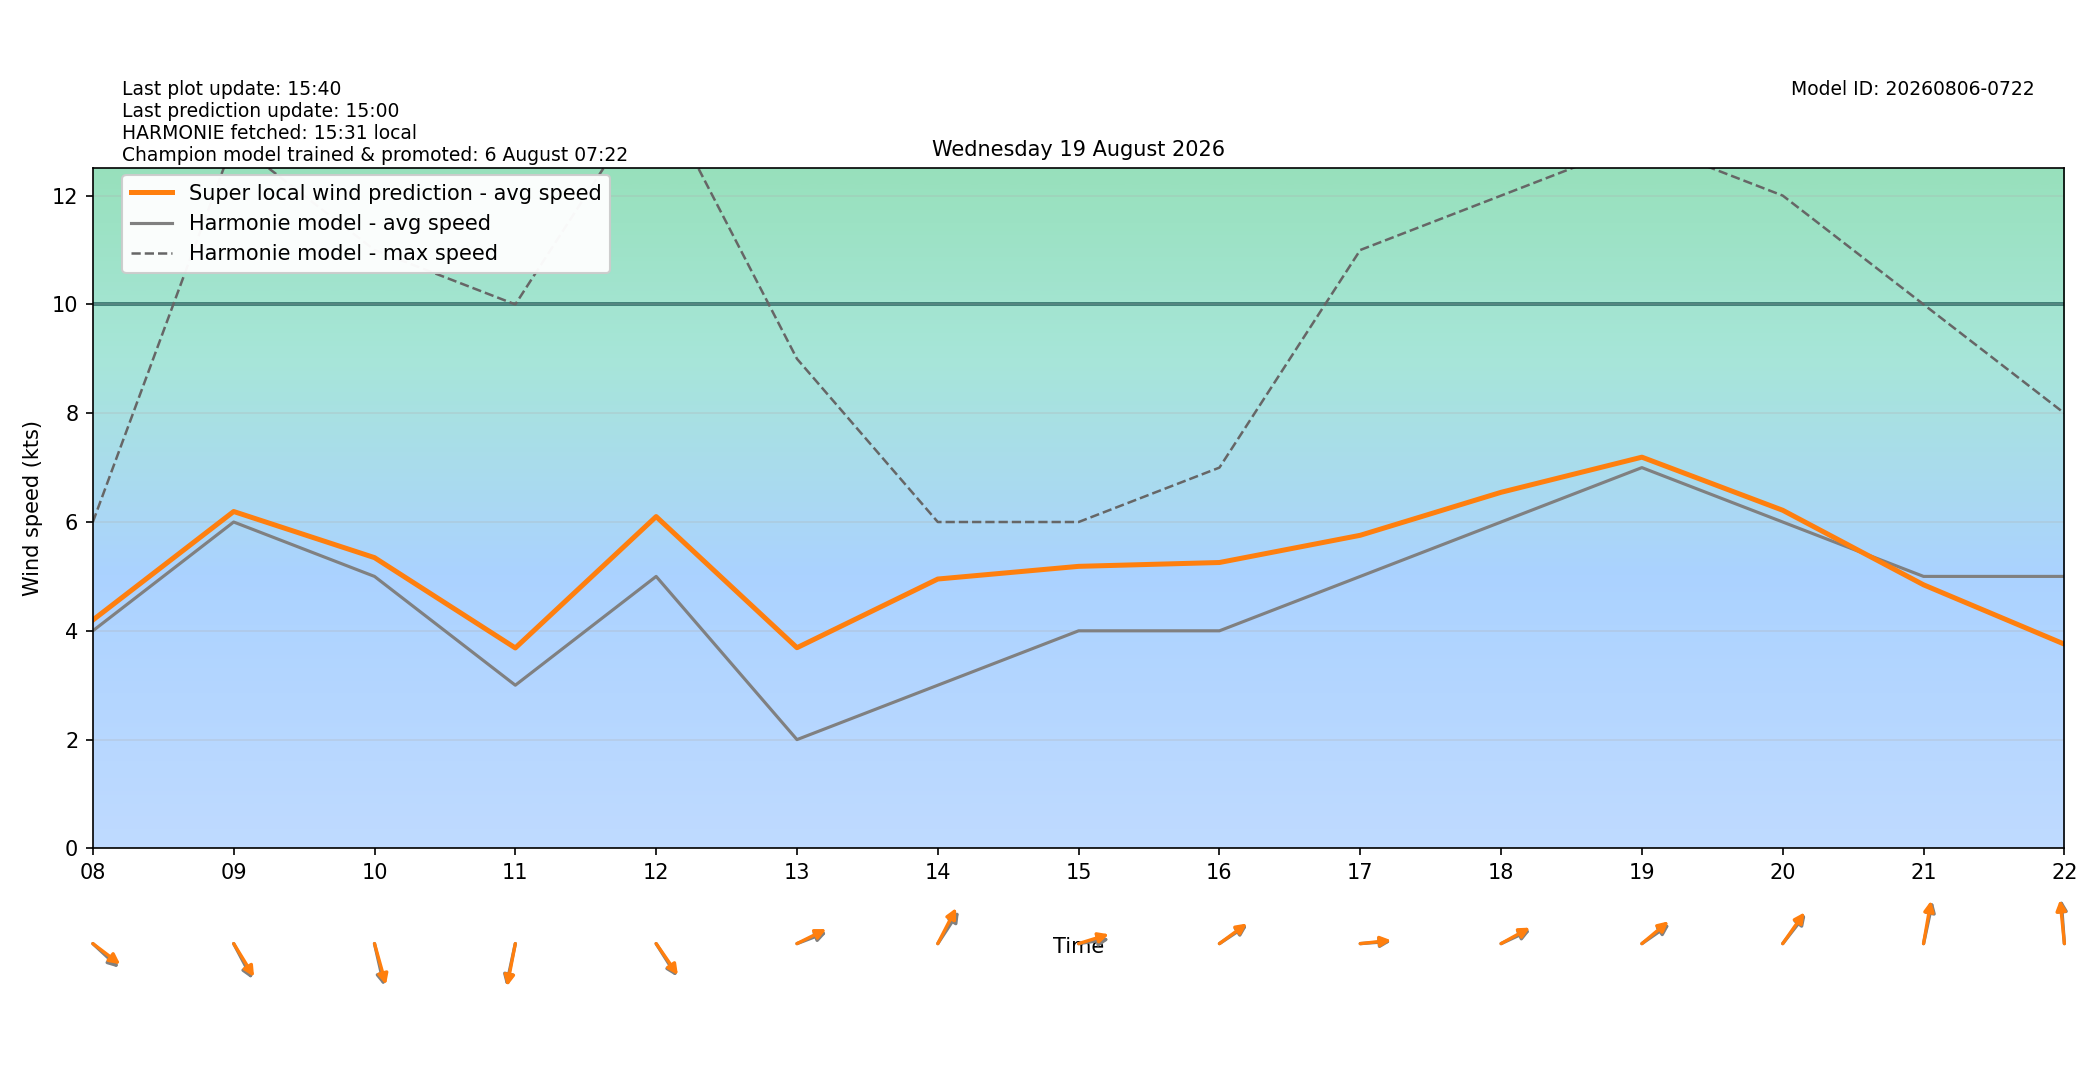

Values plotted in this chart, from the file beside it:
target_time_utc, target_time_local, hour_utc, hour_local, forecast_wind_speed, forecast_wind_min, forecast_wind_max, lstm_pred_wind_speed, delta_speed_lstm_minus_forecast, forecast_wind_dir_deg, lstm_pred_wind_dir_deg, delta_dir_lstm_minus_forecast
2026-08-18T22:00:00Z, 2026-08-19T00:00:00+0200, 22, 00, 6.0, 6.0, 10.0, 4.38, -1.62, 291.0, 288.8, -2.246
2026-08-18T23:00:00Z, 2026-08-19T01:00:00+0200, 23, 01, 5.0, 5.0, 10.0, 3.67, -1.33, 299.0, 294.8, -4.155
2026-08-19T00:00:00Z, 2026-08-19T02:00:00+0200, 00, 02, 3.0, 3.0, 8.0, 2.77, -0.2301, 266.0, 261.9, -4.101
2026-08-19T01:00:00Z, 2026-08-19T03:00:00+0200, 01, 03, 2.0, 2.0, 5.0, 2.408, 0.4079, 220.0, 215.6, -4.37
2026-08-19T02:00:00Z, 2026-08-19T04:00:00+0200, 02, 04, 3.0, 3.0, 4.0, 3.14, 0.1404, 203.0, 199, -4.036
2026-08-19T03:00:00Z, 2026-08-19T05:00:00+0200, 03, 05, 4.0, 4.0, 6.0, 3.968, -0.03167, 188.0, 184.6, -3.359
2026-08-19T04:00:00Z, 2026-08-19T06:00:00+0200, 04, 06, 4.0, 4.0, 7.0, 4.379, 0.3789, 187.0, 182.2, -4.801
2026-08-19T05:00:00Z, 2026-08-19T07:00:00+0200, 05, 07, 3.0, 3.0, 6.0, 4.216, 1.216, 219.0, 214.3, -4.68
2026-08-19T06:00:00Z, 2026-08-19T08:00:00+0200, 06, 08, 4.0, 4.0, 6.0, 4.198, 0.198, 303.0, 298, -5.049
2026-08-19T07:00:00Z, 2026-08-19T09:00:00+0200, 07, 09, 6.0, 6.0, 13.0, 6.193, 0.193, 323.0, 318.8, -4.196
2026-08-19T08:00:00Z, 2026-08-19T10:00:00+0200, 08, 10, 5.0, 5.0, 11.0, 5.345, 0.3453, 342.0, 338.2, -3.766
2026-08-19T09:00:00Z, 2026-08-19T11:00:00+0200, 09, 11, 3.0, 3.0, 10.0, 3.685, 0.6849, 17.0, 15.36, -1.635
2026-08-19T10:00:00Z, 2026-08-19T12:00:00+0200, 10, 12, 5.0, 5.0, 14.0, 6.1, 1.1, 318.0, 315.4, -2.616
2026-08-19T11:00:00Z, 2026-08-19T13:00:00+0200, 11, 13, 2.0, 2.0, 9.0, 3.689, 1.689, 255.0, 250.8, -4.197
2026-08-19T12:00:00Z, 2026-08-19T14:00:00+0200, 12, 14, 3.0, 3.0, 6.0, 4.952, 1.952, 223.0, 216.4, -6.635
2026-08-19T13:00:00Z, 2026-08-19T15:00:00+0200, 13, 15, 4.0, 4.0, 6.0, 5.185, 1.185, 264.0, 257.8, -6.236
2026-08-19T14:00:00Z, 2026-08-19T16:00:00+0200, 14, 16, 4.0, 4.0, 7.0, 5.256, 1.256, 245.0, 242.8, -2.184
2026-08-19T15:00:00Z, 2026-08-19T17:00:00+0200, 15, 17, 5.0, 5.0, 11.0, 5.756, 0.756, 267.0, 265.6, -1.352
2026-08-19T16:00:00Z, 2026-08-19T18:00:00+0200, 16, 18, 6.0, 6.0, 12.0, 6.546, 0.5461, 252.0, 248.8, -3.225
2026-08-19T17:00:00Z, 2026-08-19T19:00:00+0200, 17, 19, 7.0, 7.0, 13.0, 7.192, 0.1921, 244.0, 239.6, -4.379
2026-08-19T18:00:00Z, 2026-08-19T20:00:00+0200, 18, 20, 6.0, 6.0, 12.0, 6.216, 0.2159, 228.0, 224.9, -3.055
2026-08-19T19:00:00Z, 2026-08-19T21:00:00+0200, 19, 21, 5.0, 5.0, 10.0, 4.846, -0.1543, 197.0, 193.9, -3.066
2026-08-19T20:00:00Z, 2026-08-19T22:00:00+0200, 20, 22, 5.0, 5.0, 8.0, 3.755, -1.245, 174.0, 172, -2.025
2026-08-19T21:00:00Z, 2026-08-19T23:00:00+0200, 21, 23, 7.0, 7.0, 12.0, 4.205, -2.795, 155.0, 152.3, -2.744
